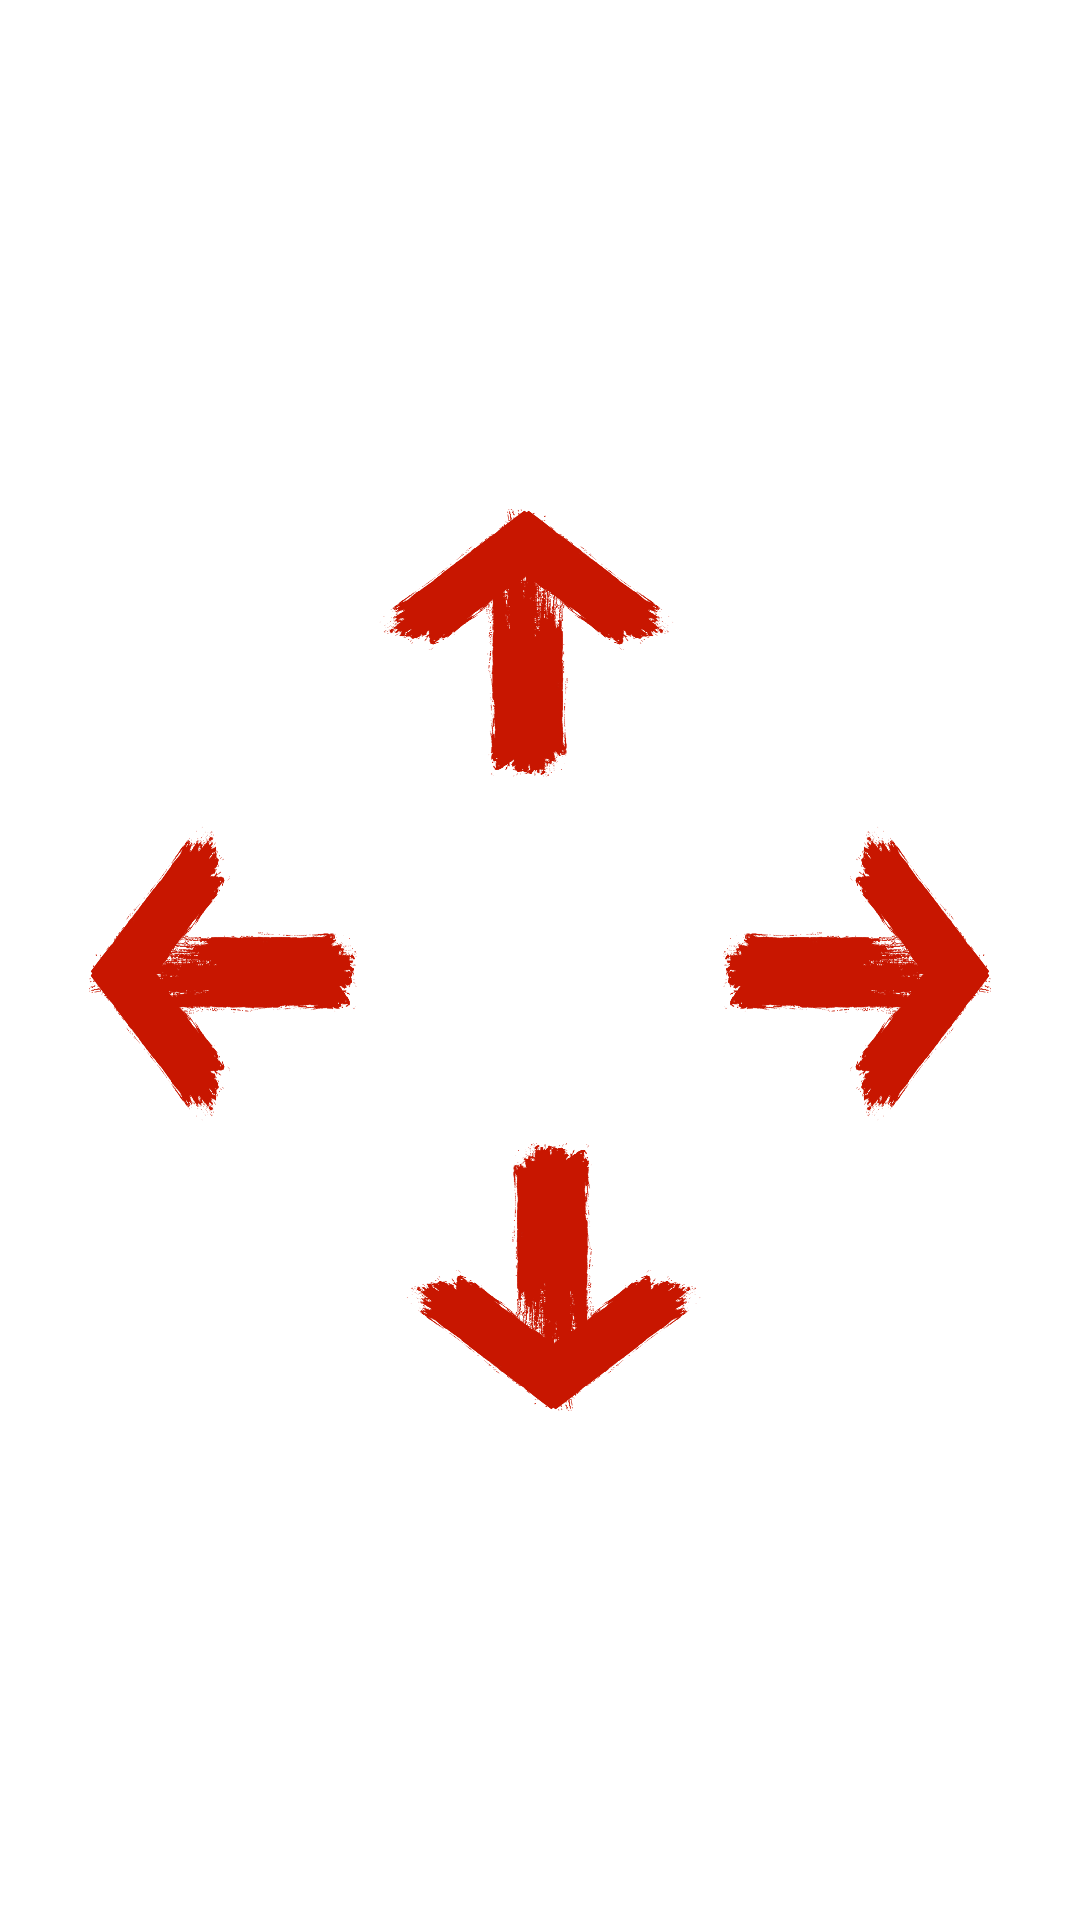

Here is an Android app screen rendered from its layout file. Give the layout XML and the strings, colors and styles it references.
<!-- AndroidManifest.xml: application theme Theme.Remort -->
<!-- res/layout/activity_main.xml -->
<?xml version="1.0" encoding="utf-8"?>
<androidx.constraintlayout.widget.ConstraintLayout xmlns:android="http://schemas.android.com/apk/res/android"
    xmlns:app="http://schemas.android.com/apk/res-auto"
    xmlns:tools="http://schemas.android.com/tools"
    android:id="@+id/relativeLayout"
    android:layout_width="match_parent"
    android:layout_height="match_parent"
    android:orientation="vertical"
    tools:context=".MainActivity">

    <ImageButton
        android:id="@+id/center"
        android:layout_width="90dp"
        android:layout_height="90dp"
        android:background="@drawable/logo"
        app:layout_constraintBottom_toBottomOf="parent"
        app:layout_constraintHorizontal_bias="0.5"
        app:layout_constraintLeft_toLeftOf="parent"
        app:layout_constraintRight_toRightOf="parent"
        app:layout_constraintTop_toTopOf="parent"
        app:layout_constraintVertical_bias="0.5"
        android:contentDescription="@string/center" />

    <ImageButton
        android:id="@+id/top"
        android:layout_width="200dp"
        android:layout_height="125dp"
        android:layout_marginBottom="1dp"
        android:background="@drawable/top"
        app:layout_constraintBottom_toTopOf="@+id/center"
        app:layout_constraintEnd_toEndOf="@+id/right"
        app:layout_constraintHorizontal_bias="0.5"
        app:layout_constraintStart_toStartOf="@+id/left"
        android:contentDescription="@string/top" />

    <ImageButton
        android:id="@+id/bottom"
        android:layout_width="200dp"
        android:layout_height="125dp"
        android:layout_marginTop="1dp"
        android:background="@drawable/down"
        app:layout_constraintEnd_toEndOf="@+id/right"
        app:layout_constraintHorizontal_bias="0.5"
        app:layout_constraintStart_toStartOf="@+id/left"
        app:layout_constraintTop_toBottomOf="@+id/center"
        android:contentDescription="@string/bottom" />

    <ImageButton
        android:id="@+id/right"
        android:layout_width="125dp"
        android:layout_height="200dp"
        android:layout_marginStart="1dp"
        android:layout_marginTop="95dp"
        android:layout_marginBottom="95dp"
        android:background="@drawable/right"
        app:layout_constraintBottom_toBottomOf="@+id/bottom"
        app:layout_constraintStart_toEndOf="@+id/center"
        app:layout_constraintTop_toTopOf="@+id/top"
        android:contentDescription="@string/right" />

    <ImageButton
        android:id="@+id/left"
        android:layout_width="125dp"
        android:layout_height="200dp"
        android:layout_marginTop="95dp"
        android:layout_marginEnd="1dp"
        android:layout_marginBottom="95dp"
        android:background="@drawable/left"
        app:layout_constraintBottom_toBottomOf="@+id/bottom"
        app:layout_constraintEnd_toStartOf="@+id/center"
        app:layout_constraintTop_toTopOf="@+id/top"
        android:contentDescription="@string/left" />

    <TextView
        android:id="@+id/text"
        android:layout_width="match_parent"
        android:layout_height="wrap_content"
        app:layout_constraintBottom_toBottomOf="parent"
        app:layout_constraintEnd_toEndOf="parent"
        app:layout_constraintStart_toStartOf="parent"
        android:gravity="center"
        android:textSize="30sp"
        app:layout_constraintTop_toBottomOf="@+id/bottom" />



</androidx.constraintlayout.widget.ConstraintLayout>
<!-- resources referenced by this layout -->
<resources>
  <!-- drawable down: png bitmap (drawable, 83907 bytes) -->
  <!-- drawable left: png bitmap (drawable, 76598 bytes) -->
  <!-- drawable right: png bitmap (drawable, 75824 bytes) -->
  <!-- drawable top: png bitmap (drawable, 84775 bytes) -->
  <string name="bottom">bottom</string>
  <string name="center">center</string>
  <string name="left">left</string>
  <string name="right">right</string>
  <string name="top">top</string>
  <style name="Theme.Remort" parent="Theme.MaterialComponents.DayNight.DarkActionBar">
          
          <item name="colorPrimary">@color/purple_500</item>
          <item name="colorPrimaryVariant">@color/purple_700</item>
          <item name="colorOnPrimary">@color/white</item>
          
          <item name="colorSecondary">@color/teal_200</item>
          <item name="colorSecondaryVariant">@color/teal_700</item>
          <item name="colorOnSecondary">@color/black</item>
          
          <item name="android:statusBarColor" tools:targetApi="l">?attr/colorPrimaryVariant</item>
          
      </style>
  <!-- not gathered from this repository: default colours our renderer supplied (Android Studio template values) -->
  <color name="purple_500">#FF6200EE</color>
  <color name="purple_700">#FF3700B3</color>
  <color name="teal_200">#FF03DAC5</color>
  <color name="teal_700">#FF018786</color>
  <color name="black">#FF000000</color>
  <color name="white">#FFFFFFFF</color>
</resources>
